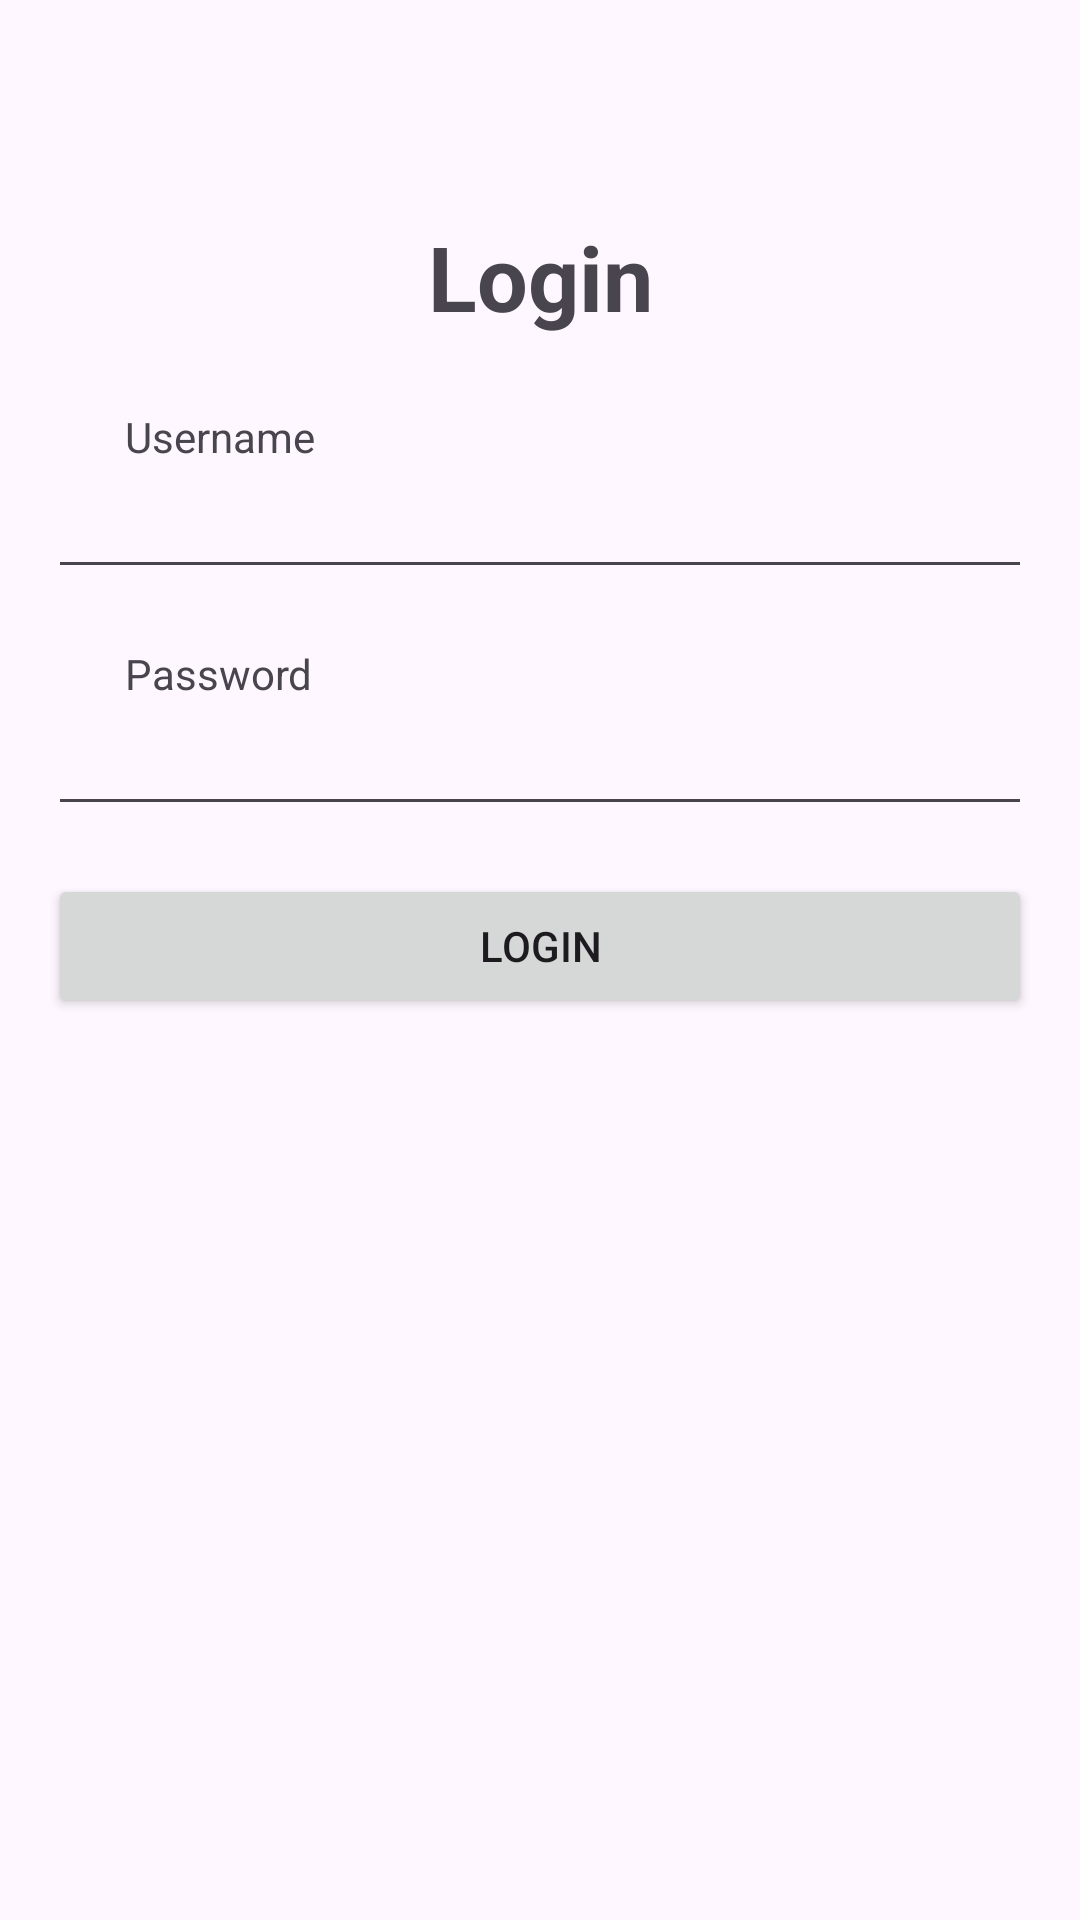

The Android layout XML behind this screen, and the referenced resources:
<!-- AndroidManifest.xml: application theme Theme.Hasan -->
<!-- res/layout/activity_login.xml -->
<?xml version="1.0" encoding="utf-8"?>
<androidx.constraintlayout.widget.ConstraintLayout xmlns:android="http://schemas.android.com/apk/res/android"
    xmlns:app="http://schemas.android.com/apk/res-auto"
    xmlns:tools="http://schemas.android.com/tools"
    android:layout_width="match_parent"
    android:layout_height="match_parent"
    tools:context=".LoginActivity">

    <TextView
        android:id="@+id/textView"
        android:layout_width="wrap_content"
        android:layout_height="wrap_content"
        android:layout_marginTop="72dp"
        android:text="Login"
        android:textSize="30sp"
        android:textStyle="bold"
        app:layout_constraintEnd_toEndOf="parent"
        app:layout_constraintStart_toStartOf="parent"
        app:layout_constraintTop_toTopOf="parent" />

    <TextView
        android:id="@+id/tv_username"
        android:layout_width="wrap_content"
        android:layout_height="wrap_content"
        android:layout_marginTop="64dp"
        android:text="Username"
        app:layout_constraintEnd_toEndOf="parent"
        app:layout_constraintHorizontal_bias="0.141"
        app:layout_constraintStart_toStartOf="parent"
        app:layout_constraintTop_toTopOf="@+id/textView" />


    <EditText
        android:id="@+id/edt_username"
        android:layout_width="match_parent"
        android:layout_height="wrap_content"
        app:layout_constraintEnd_toEndOf="parent"
        app:layout_constraintStart_toStartOf="parent"
        android:layout_marginEnd="16dp"
        android:layout_marginStart="16dp"
        app:layout_constraintTop_toBottomOf="@+id/tv_username" />


    <TextView
        android:id="@+id/tv_password"
        android:layout_width="wrap_content"
        android:layout_height="wrap_content"
        android:layout_marginTop="60dp"
        android:text="Password"
        app:layout_constraintEnd_toEndOf="parent"
        app:layout_constraintHorizontal_bias="0.14"
        app:layout_constraintStart_toStartOf="parent"
        app:layout_constraintTop_toTopOf="@+id/edt_username" />

    <EditText
        android:id="@+id/edt_password"
        android:layout_width="match_parent"
        android:layout_height="wrap_content"
        android:layout_marginStart="16dp"
        android:layout_marginEnd="16dp"
        app:layout_constraintEnd_toEndOf="parent"
        app:layout_constraintHorizontal_bias="0.0"
        app:layout_constraintStart_toStartOf="parent"
        app:layout_constraintTop_toBottomOf="@+id/tv_password" />


    <Button
        android:id="@+id/btn_login"
        android:layout_width="match_parent"
        android:layout_height="wrap_content"
        android:layout_marginStart="16dp"
        android:layout_marginTop="16dp"
        android:layout_marginEnd="16dp"
        android:text="Login"
        app:layout_constraintEnd_toEndOf="parent"
        app:layout_constraintHorizontal_bias="0.0"
        app:layout_constraintStart_toStartOf="parent"
        app:layout_constraintTop_toBottomOf="@+id/edt_password" />
</androidx.constraintlayout.widget.ConstraintLayout>
<!-- resources referenced by this layout -->
<resources>
  <style name="Theme.Hasan" parent="Base.Theme.Hasan" />
  <style name="Base.Theme.Hasan" parent="Theme.Material3.DayNight.NoActionBar">
          
          
      </style>
</resources>
